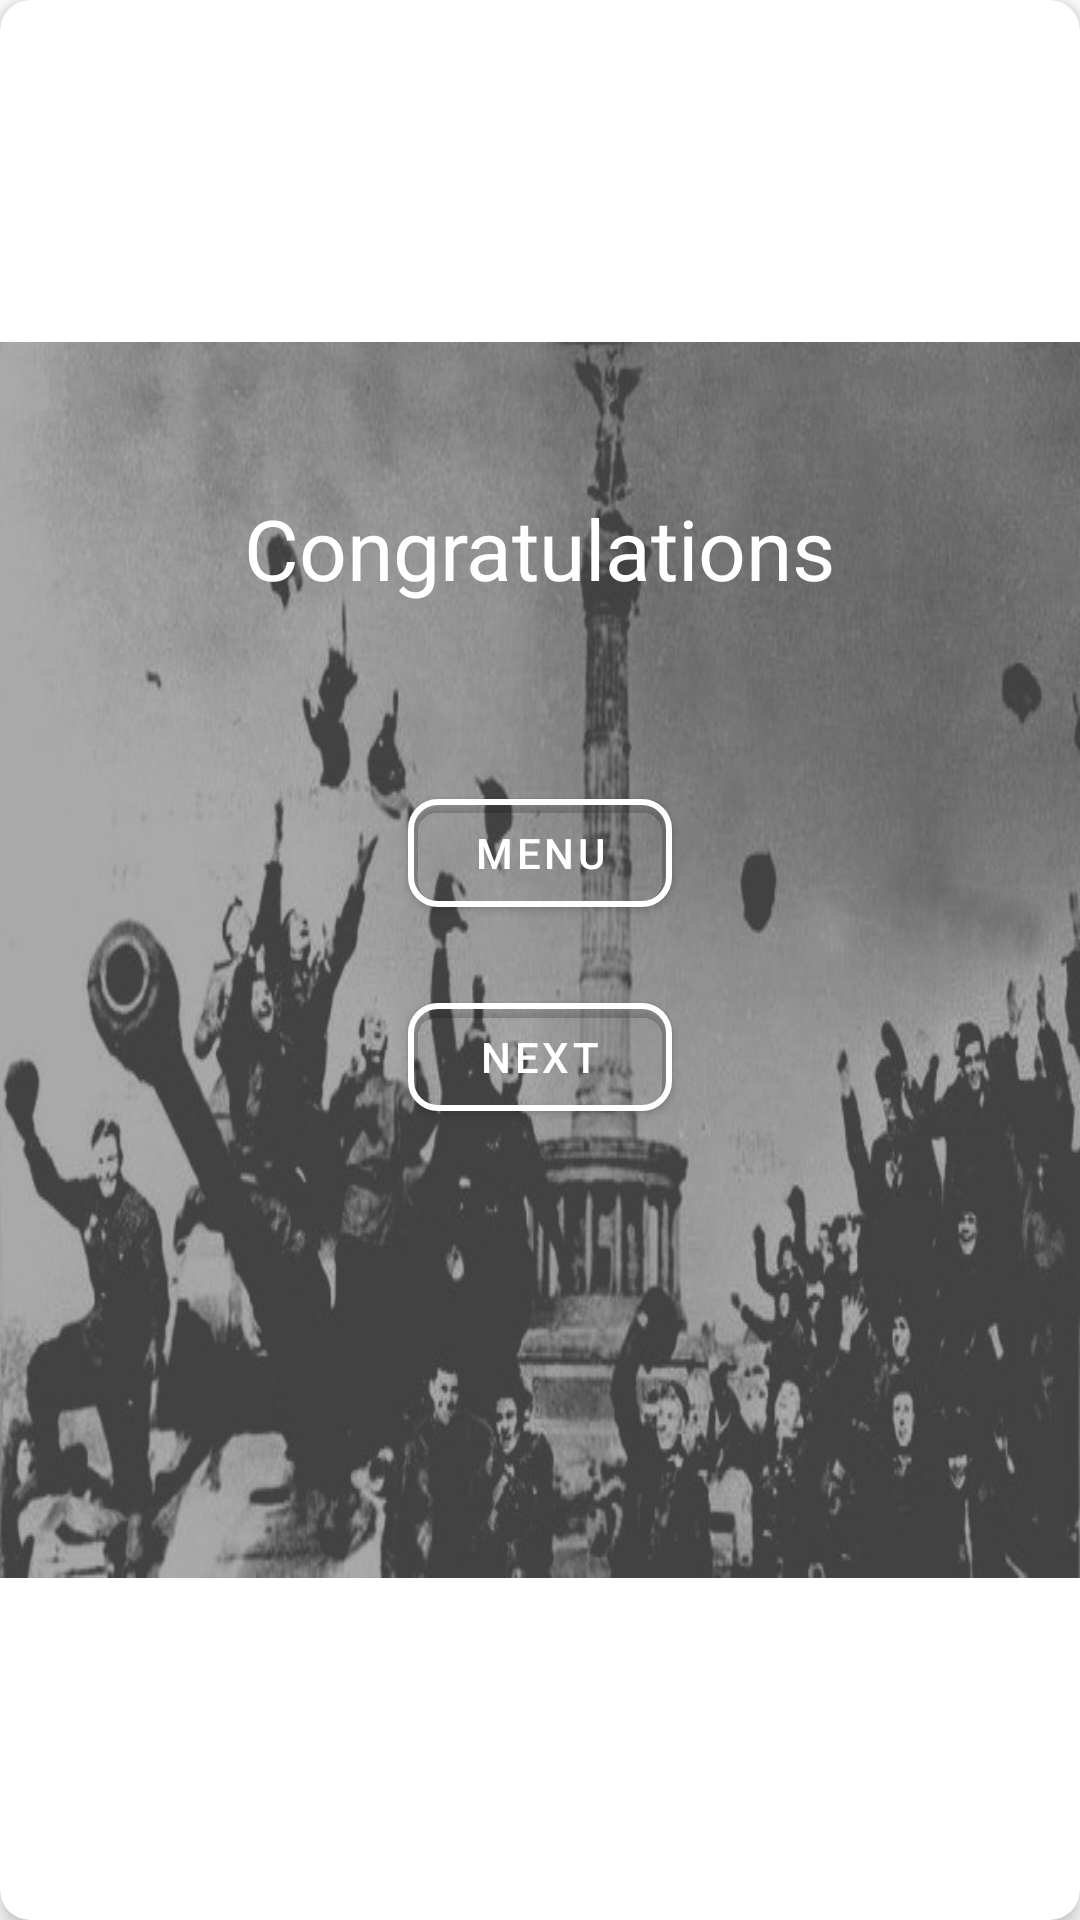

Layout XML and referenced resources for this Android screen:
<!-- AndroidManifest.xml: application theme Theme.DemoTanks -->
<!-- res/layout/fragment_victory.xml -->
<?xml version="1.0" encoding="utf-8"?>
<com.google.android.material.card.MaterialCardView xmlns:android="http://schemas.android.com/apk/res/android"
    xmlns:app="http://schemas.android.com/apk/res-auto"
    xmlns:tools="http://schemas.android.com/tools"
    app:cardCornerRadius="10dp"
    app:cardElevation="4dp"
    android:layout_gravity="center"
    android:layout_width="500dp"
    android:layout_height="300dp">

    <LinearLayout
        android:orientation="vertical"
        android:padding="20dp"
        android:background="@drawable/victory"
        android:layout_width="match_parent"
        android:layout_gravity="center|center_horizontal"
        android:layout_height="wrap_content">

        <TextView
            android:layout_marginTop="30dp"
            android:textSize="28sp"
            android:textColor="@color/white"
            android:layout_gravity="center"
            android:text="@string/congratulations"
            android:layout_width="wrap_content"
            android:layout_height="wrap_content"/>

        <TextView
            android:id="@+id/v_score"
            android:layout_marginTop="20dp"
            android:layout_gravity="center"
            android:textColor="@color/white"
            android:layout_width="wrap_content"
            android:layout_height="wrap_content"/>

        <com.google.android.material.button.MaterialButton
            android:id="@+id/v_menu"
            android:layout_gravity="center"
            android:text="@string/menu"
            app:strokeWidth="2dp"
            app:strokeColor="@color/white"
            android:layout_marginTop="20dp"
            app:cornerRadius="10dp"
            android:backgroundTint="@android:color/transparent"
            android:layout_width="wrap_content"
            android:layout_height="wrap_content"
            tools:ignore="UnusedAttribute" />

        <com.google.android.material.button.MaterialButton
            android:id="@+id/next"
            android:layout_marginTop="20dp"
            android:text="@string/next"
            android:backgroundTint="@android:color/transparent"
            app:cornerRadius="10dp"
            app:strokeColor="@color/white"
            app:strokeWidth="2dp"
            android:layout_gravity="center"
            android:layout_width="wrap_content"
            android:layout_height="wrap_content"
            tools:ignore="UnusedAttribute" />
    </LinearLayout>

</com.google.android.material.card.MaterialCardView>
<!-- resources referenced by this layout -->
<resources>
  <color name="white">#FFFFFFFF</color>
  <!-- drawable victory: jpg bitmap (drawable, 56173 bytes) -->
  <string name="congratulations">Congratulations</string>
  <string name="menu">Menu</string>
  <string name="next">next</string>
  <style name="Theme.DemoTanks" parent="Theme.MaterialComponents.DayNight.NoActionBar">
          
          <item name="colorPrimary">@color/purple_500</item>
          <item name="colorPrimaryVariant">@color/black</item>
          <item name="colorOnPrimary">@color/white</item>
          
          <item name="colorSecondary">@color/yellow</item>
          <item name="colorSecondaryVariant">@color/teal_700</item>
          <item name="colorOnSecondary">@color/black</item>
          
          <item name="android:statusBarColor" tools:targetApi="l">?attr/colorPrimaryVariant</item>
          
      </style>
  <color name="purple_500">#FF6200EE</color>
  <color name="black">#FF000000</color>
  <color name="yellow">#FF9800</color>
  <color name="teal_700">#FF018786</color>
</resources>
